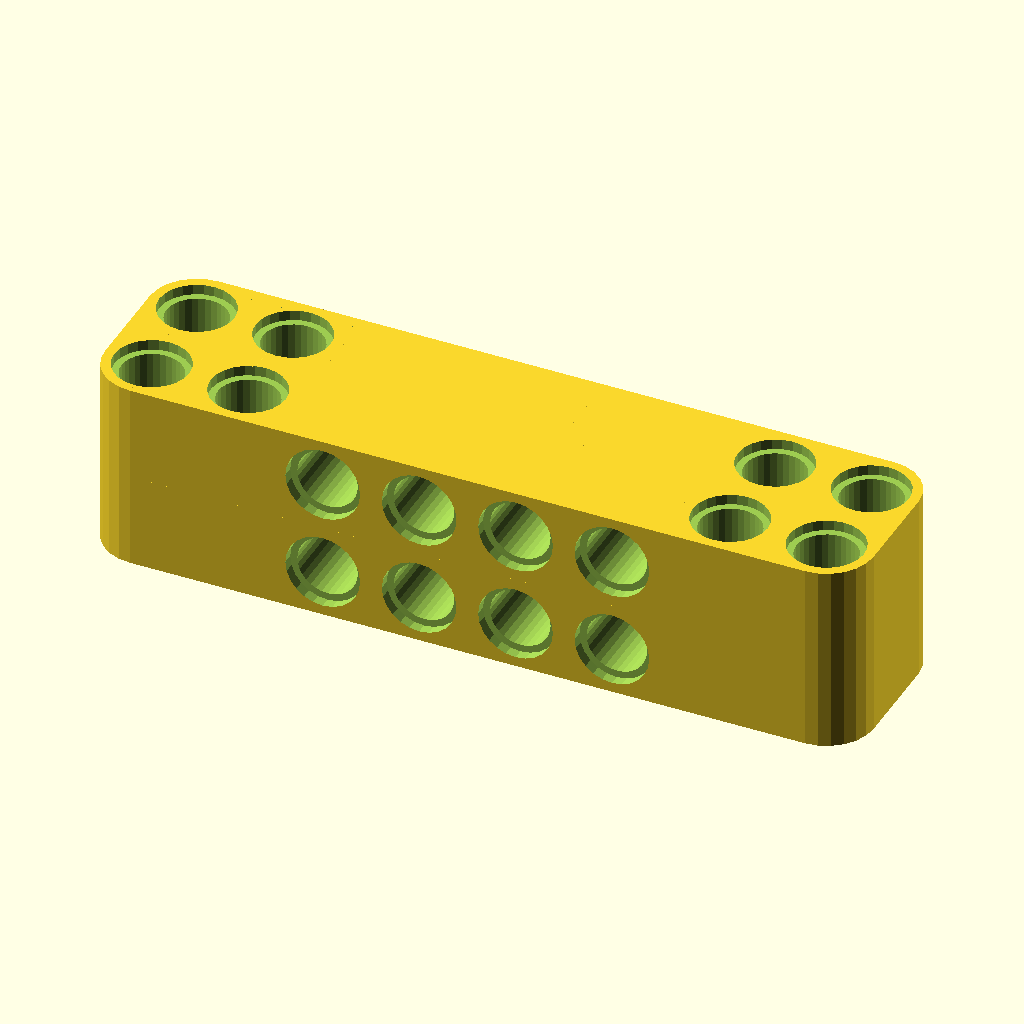
Cell 1: the model at its default parameters.
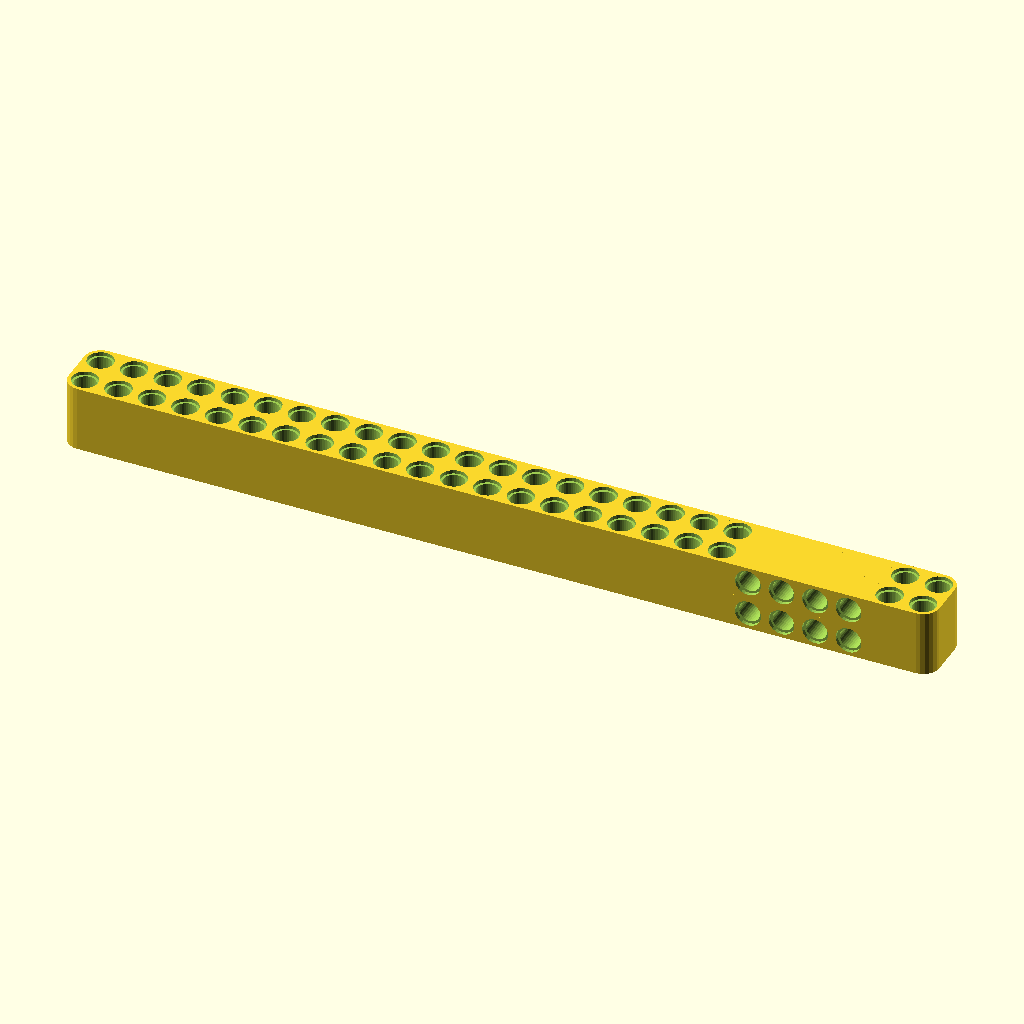
Cell 2: _l_left = 20 (everything else at default).
All cells are drawn from the same view direction (rotation 55°, 0°, 25°, orthographic, colour scheme Cornfield), but the view is re-fitted for each cell, so position and scale can differ between cells as well as the parameter.
OpenSCAD source file technic-beam/PELA-technic-twist-beam.scad:
/*
PELA technic angle - 3D Printed LEGO-compatible 30 degree bend

Published at https://PELAblocks.org

By Paul Houghton
Twitter: @mobile_rat
Email: paulirotta@gmail.com
Blog: https://medium.com/@paulhoughton

Creative Commons Attribution ShareAlike NonCommercial License
    https://creativecommons.org/licenses/by-sa/4.0/legalcode

Design work kindly sponsored by
    https://www.futurice.com

All modules are setup for stateless functional-style reuse in other OpenSCAD files.
To this end, you can always pass in and override all parameters to create
a new effect. Doing this is not natural to OpenSCAD, so apologies for all
the boilerplate arguments which are passed in to each module or any errors
that may be hidden by the sensible default values. This is an evolving art.
*/

include <../material.scad>
include <../style.scad>
use <../PELA-block.scad>
use <../PELA-technic-block.scad>
use <PELA-technic-beam.scad>


/* [Render] */

// Show the inside structure [mm]
_cut_line = 0; // [0:1:100]

// Printing material (set to select calibrated knob, socket and axle hole fit)
_material = 0; // [0:PLA, 1:ABS, 2:PET, 3:Biofila Silk, 4:Pro1, 5:NGEN, 6:NGEN FLEX, 7:Bridge Nylon, 8:TPU95, 9:TPU85/NinjaFlex, 10:Polycarbonite]
// Is the printer nozzle >= 0.5mm? If so, some features are enlarged to make printing easier
_large_nozzle = true;


/* [Technic Twist Beam] */

// Beam width, left end [blocks]
_w_left = 2; // [1:1:30]

// Beam width, center [blocks]
_w_center = 2; // [1:1:30]

// Beam width, right end [blocks]
_w_right = 2; // [1:1:30]

// Left side length of upward facing connectors [blocks]
_l_left = 2; // [1:20]

// Center length of sideways facing connectors [blocks]
_l_center = 4; // [0:20]

// Right side length of upward facing connectors [blocks]
_l_right = 2; // [1:20]

// Beam height, left end [blocks]
_h_left = 2; // [0:1:30]

// Beam height, center [blocks]
_h_center = 2; // [1:1:30]

// Beam height, right end [blocks]
_h_right = 2; // [0:1:30]


/* [Advanced] */

// Add full width through holes spaced along the length for techic connectors
_side_holes = 2; // [0:disabled, 1:short air vents, 2:full width connectors, 3:short connectors]

// Horizontal clearance space removed from the outer horizontal surface to allow two parts to be placed next to one another on a 8mm grid [mm]
_horizontal_skin = 0.1; // [0:0.02:0.5]

// Vertical clearance space between two parts to be placed next to one another on a 8mm grid [mm]
_vertical_skin = 0.1; // [0:0.02:0.5]



///////////////////////////////
// DISPLAY
///////////////////////////////

technic_twist_beam(material=_material, large_nozzle=_large_nozzle, cut_line=_cut_line, w_left=_w_left, w_center=_w_center, w_right=_w_right, l_left=_l_left, l_center=_l_center, l_right=_l_right, h_left=_h_left, h_center=_h_center, h_right=_h_right, side_holes=_side_holes, horizontal_skin=_horizontal_skin, vertical_skin=_vertical_skin);



///////////////////////////////////
// MODULES
///////////////////////////////////

module technic_twist_beam(material, large_nozzle, cut_line=_cut_line, w_left, w_center, w_right, l_left, l_center, l_right, h_left, h_center, h_right, side_holes, horizontal_skin, vertical_skin) {
    
    assert(material!=undef);
    assert(large_nozzle!=undef);
    assert(cut_line!=undef);
    assert(w_left>0);
    assert(w_center>0);
    assert(w_right>0);
    assert(l_left>=0);
    assert(l_center>=0);
    assert(l_right>0);
    assert(h_left>=0);
    assert(h_center>0);
    assert(h_right>=0);
    assert(side_holes!=undef);
    assert(horizontal_skin!=undef);
    assert(vertical_skin!=undef);

    if (l_center == 0) {
        technic_beam(material=material, large_nozzle=large_nozzle, cut_line=cut_line, l=l_left+l_right, side_holes=side_holes, w=w_left, h=h_left, horizontal_skin=horizontal_skin, vertical_skin=vertical_skin);
    } else {
        difference() {
            union() {
                if (h_left>0) {
                    translate([0, 0, block_height(h_left-1, _block_height)-2*vertical_skin]) {
                        left_square_end_beam(material=material, large_nozzle=large_nozzle, cut_line=0, l=l_left, w=w_left, h=h_left, side_holes=side_holes, horizontal_skin=horizontal_skin, vertical_skin=vertical_skin);
                    }
                }

                translate([block_width(l_left), 0, 0]) {
                    intersection() {
                        translate([block_width(-0.5), block_width(-0.5)+horizontal_skin, 0]) {
                            center_section_rounding(h_left=h_left, h_right=h_right, l_center=l_center, w_center=w_center, h_center=h_center, horizontal_skin=horizontal_skin, vertical_skin=vertical_skin);
                        }
                        
                        for (i=[0:1:h_center-1]) {
                            translate([0, block_width(-0.5+w_center)-horizontal_skin, block_width(0.5+i)-vertical_skin]) {
                                rotate([90, 0, 0]) {
                                    square_end_beam(material=material, large_nozzle=large_nozzle, cut_line=0, l=l_center, w=1, h=w_center, side_holes=side_holes, horizontal_skin=0, vertical_skin=horizontal_skin);
                                }
                            }
                        }
                    }

                    if (h_right>0) {
                        translate([block_width(l_center), 0, 0]) {
                            right_square_end_beam(material=material, large_nozzle=large_nozzle, cut_line=0, l=l_right, w=w_right, h=h_right, side_holes=side_holes, horizontal_skin=horizontal_skin, vertical_skin=vertical_skin);
                        }
                    }
                }
            }

            translate([block_width(-0.5), block_width(-0.5), 0]) {
                h_max=max(h_left, max(h_center, h_right));

                cut_space(material=material, large_nozzle=large_nozzle, w=l_left+l_center+l_right, l=l_left+l_center+l_right, cut_line=cut_line, h=h_max, block_height=_block_height, knob_height=0, skin=horizontal_skin);
            }
        }
    }
}


module center_section_rounding(h_left, h_right, l_center, w_center, h_center, horizontal_skin, vertical_skin) {
    
    assert(h_left!=undef);
    assert(h_right!=undef);
    assert(l_center!=undef);
    assert(w_center!=undef);
    assert(h_center!=undef);
    assert(horizontal_skin!=undef);
    assert(vertical_skin!=undef);

    left_h = (h_left<h_center) ? 0.1 : block_width(h_center)-2*vertical_skin; 
    right_h = (h_right<h_center) ? 0.1 : block_width(h_center)-2*vertical_skin; 
    
    hull() {
        cube([_defeather, block_width(w_center)-2*horizontal_skin, left_h]);    
        
        translate([block_width(l_center)-_defeather, 0, 0])
            cube([_defeather, block_width(w_center)-2*  horizontal_skin, right_h]);
        
        translate([block_width(0.5)-2*vertical_skin, 0, block_width(h_center-0.5)])
            rotate([-90, 0, 0])
                cylinder(r=block_width(0.5)-2*vertical_skin, h=block_width(w_center));
        
        translate([block_width(l_center-0.5)+2*vertical_skin, 0, block_width(h_center-0.5)])
            rotate([-90, 0, 0])
                cylinder(r=block_width(0.5)-2*vertical_skin, h=block_width(w_center));
    }
}


module square_end_beam(material, large_nozzle, cut_line=_cut_line, l, w, h, side_holes, horizontal_skin, vertical_skin) {

    assert(material!=undef);
    assert(large_nozzle!=undef);
    assert(cut_line!=undef);
    assert(l!=undef);
    assert(w!=undef);
    assert(h!=undef);
    assert(side_holes!=undef);
    assert(horizontal_skin!=undef);
    assert(vertical_skin!=undef);

    intersection() {
        translate([-block_width(1), 0, 0]) {
            technic_beam(material=material, large_nozzle=large_nozzle, cut_line=cut_line, l=l+2, w=w, h=h, side_holes=side_holes, horizontal_skin=horizontal_skin, vertical_skin=vertical_skin);
        }

       beam_space(material=material, large_nozzle=large_nozzle, l=l, w=w, h=h, horizontal_skin=0, vertical_skin=vertical_skin);
    }
}


module right_square_end_beam(material, large_nozzle, cut_line=_cut_line, l, w, h, side_holes, horizontal_skin, vertical_skin) {

    assert(material!=undef);
    assert(large_nozzle!=undef);
    assert(cut_line!=undef);
    assert(l!=undef);
    assert(w!=undef);
    assert(h!=undef);
    assert(side_holes!=undef);
    assert(horizontal_skin!=undef);
    assert(vertical_skin!=undef);

    intersection() {
        translate([-block_width(1), 0, 0]) {
            technic_beam(material=material, large_nozzle=large_nozzle, cut_line=cut_line, l=l+1, w=w, h=h, side_holes=side_holes, horizontal_skin=horizontal_skin, vertical_skin=vertical_skin);
        }

       beam_space(material=material, large_nozzle=large_nozzle, l=l, w=w, h=h, horizontal_skin=0, vertical_skin=0);
    }
}


module left_square_end_beam(material, large_nozzle, cut_line=_cut_line, l, w, h, side_holes, horizontal_skin, vertical_skin) {

    assert(material!=undef);
    assert(large_nozzle!=undef);
    assert(cut_line!=undef);
    assert(l!=undef);
    assert(w!=undef);
    assert(h!=undef);
    assert(horizontal_skin!=undef);
    assert(vertical_skin!=undef);

    translate([block_width(l-1), 0, block_width()]) {
        rotate([0, 180, 0]) {
            right_square_end_beam(material=material, large_nozzle=large_nozzle,cut_line=cut_line, l=l, w=w, h=h, side_holes=side_holes, horizontal_skin=horizontal_skin, vertical_skin=vertical_skin);
        }
    }
}


module beam_space(material, large_nozzle, l, w, h, horizontal_skin, vertical_skin) {

    assert(material!=undef);
    assert(large_nozzle!=undef);
    assert(l!=undef);
    assert(h!=undef);
    assert(horizontal_skin!=undef);
    assert(vertical_skin!=undef);

    translate([block_width(-0.5)+horizontal_skin, block_width(-0.5)+horizontal_skin, 0]) {
        cube([block_width(l)-2*horizontal_skin, block_width(w)-2*horizontal_skin, block_width(h)-2*vertical_skin]);
    }
}
Parameter table extracted from the source (name, type, default, range or options):
_cut_line: number, default 0, range 0 to 100, step 1
_material: number, default 0, options 0, 1, 2, 3, 4, 5, 6, 7, 8, 9, 10
_large_nozzle: bool, default true
_w_left: number, default 2, range 1 to 30, step 1
_w_center: number, default 2, range 1 to 30, step 1
_w_right: number, default 2, range 1 to 30, step 1
_l_left: number, default 2, range 1 to 20
_l_center: number, default 4, range 0 to 20
_l_right: number, default 2, range 1 to 20
_h_left: number, default 2, range 0 to 30, step 1
_h_center: number, default 2, range 1 to 30, step 1
_h_right: number, default 2, range 0 to 30, step 1
_side_holes: number, default 2, options 0, 1, 2, 3
_horizontal_skin: number, default 0.1, range 0 to 0.5, step 0.02
_vertical_skin: number, default 0.1, range 0 to 0.5, step 0.02
